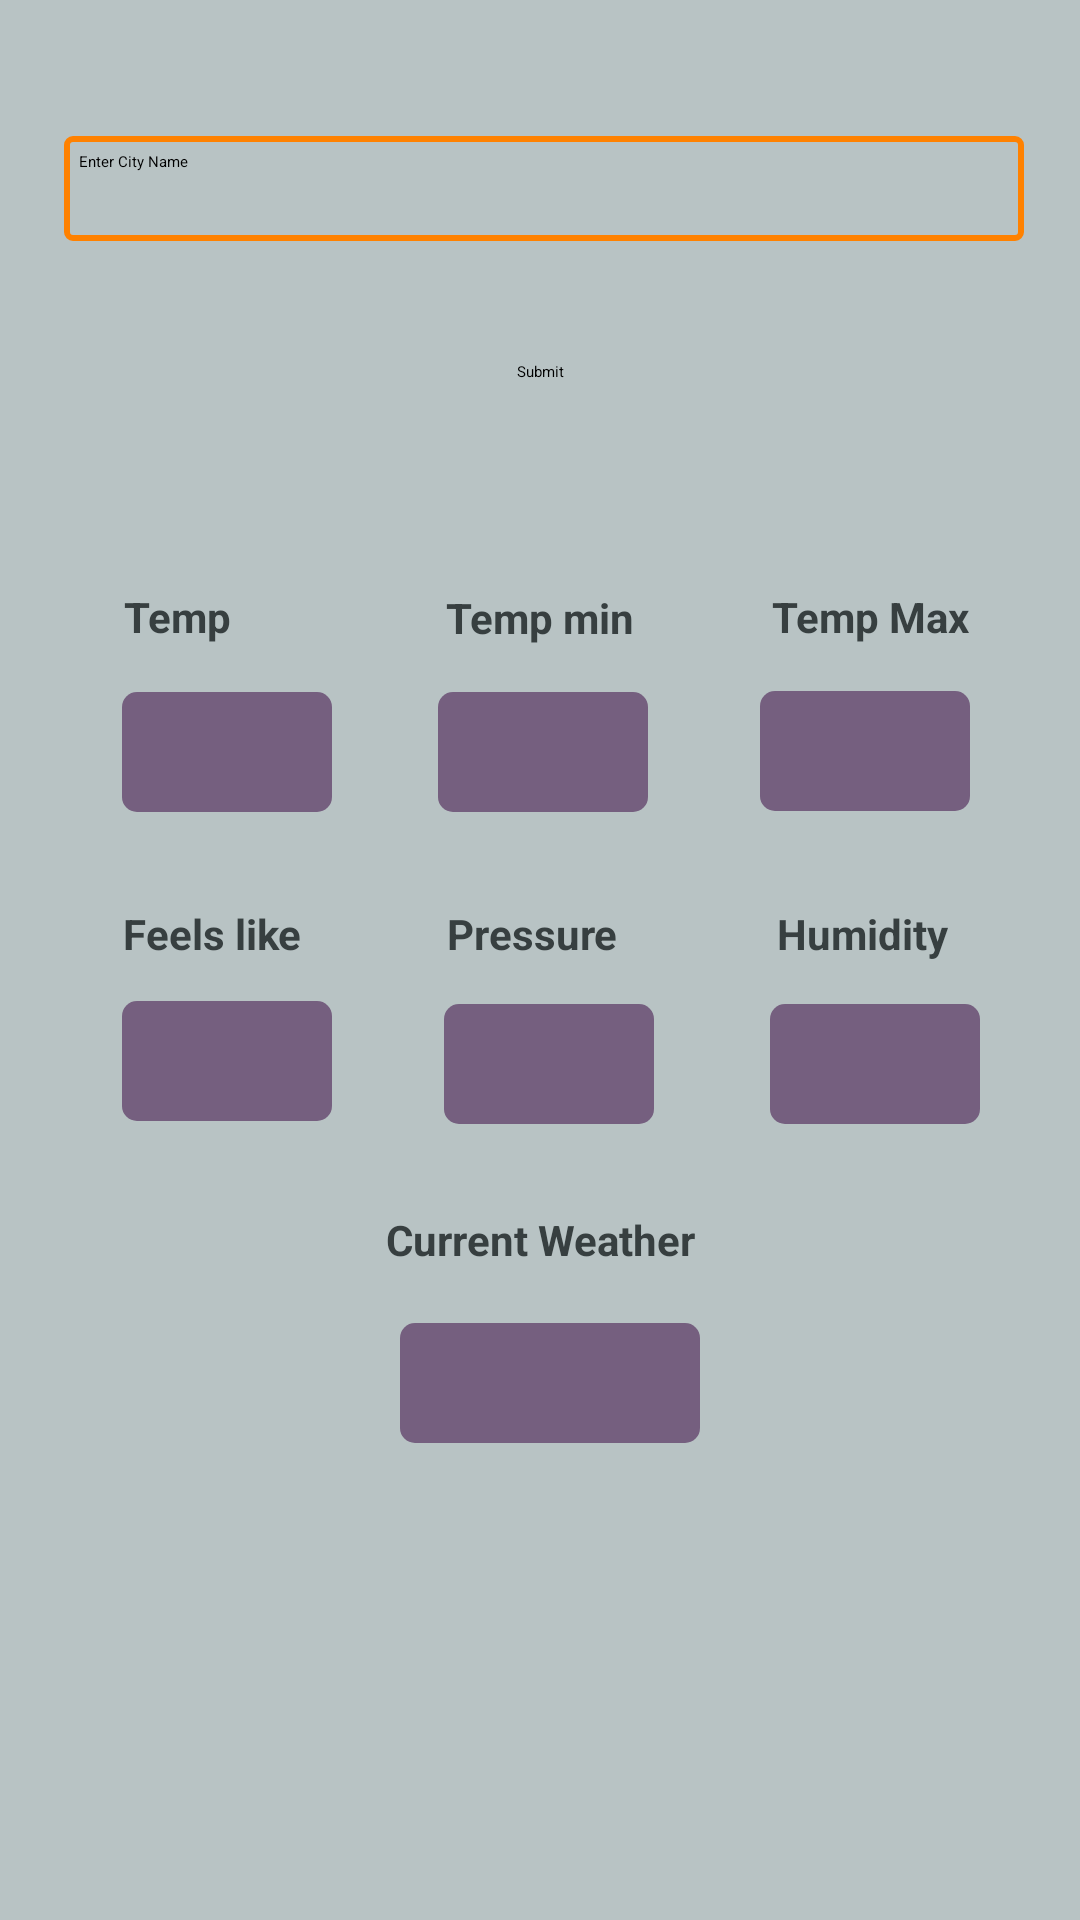

Reconstruct the res/layout file that produces this screen, plus the resources it refers to.
<!-- AndroidManifest.xml: application theme Theme.WeatherApp -->
<!-- res/layout/activity_main.xml -->
<?xml version="1.0" encoding="utf-8"?>
<androidx.constraintlayout.widget.ConstraintLayout xmlns:android="http://schemas.android.com/apk/res/android"
    xmlns:app="http://schemas.android.com/apk/res-auto"
    xmlns:tools="http://schemas.android.com/tools"
    android:layout_width="match_parent"
    android:layout_height="match_parent"
    android:background="#B8C3C4"
    tools:context=".MainActivity">

    <EditText
        android:id="@+id/etWeather"
        android:layout_width="320dp"
        android:layout_height="35dp"
        android:background="@drawable/edittext"
        android:ems="10"
        android:padding="5dp"
        android:textColor="#000000"
        android:textColorHint="@color/black"
        android:hint="@string/enter_city_name"
        android:inputType="textPersonName"
        app:layout_constraintBottom_toBottomOf="parent"
        app:layout_constraintEnd_toEndOf="parent"
        app:layout_constraintHorizontal_bias="0.531"
        app:layout_constraintStart_toStartOf="parent"
        app:layout_constraintTop_toTopOf="parent"
        app:layout_constraintVertical_bias="0.075" />

    <Button
        android:id="@+id/submit"
        android:layout_width="wrap_content"
        android:layout_height="wrap_content"
        android:layout_marginTop="40dp"
        android:text="@string/submit"
        app:layout_constraintBottom_toBottomOf="parent"
        app:layout_constraintEnd_toEndOf="parent"
        app:layout_constraintStart_toStartOf="parent"
        app:layout_constraintTop_toBottomOf="@+id/etWeather"
        app:layout_constraintVertical_bias="0.0" />

    <TextView
        android:id="@+id/tempMin"
        android:layout_width="wrap_content"
        android:layout_height="wrap_content"
        android:text="@string/temp_min"
        android:textSize="14sp"
        android:textColor="#373F40"
        android:textStyle="bold"
        app:layout_constraintBottom_toBottomOf="parent"
        app:layout_constraintEnd_toEndOf="parent"
        app:layout_constraintStart_toStartOf="parent"
        app:layout_constraintTop_toBottomOf="@+id/submit"
        app:layout_constraintVertical_bias="0.14" />

    <TextView
        android:id="@+id/temp"
        android:layout_width="wrap_content"
        android:layout_height="wrap_content"
        android:text="@string/temp"
        android:textSize="14sp"
        android:textStyle="bold"
        android:textColor="#373F40"
        app:layout_constraintBottom_toBottomOf="parent"
        app:layout_constraintEnd_toEndOf="parent"
        app:layout_constraintHorizontal_bias="0.128"
        app:layout_constraintStart_toStartOf="parent"
        app:layout_constraintTop_toBottomOf="@+id/submit"
        app:layout_constraintVertical_bias="0.139" />

    <TextView
        android:id="@+id/showTempTxt"
        android:layout_width="70dp"
        android:layout_height="40dp"
        android:layout_gravity="center_vertical"
        android:background="@drawable/textview"
        android:gravity="center"
        app:layout_constraintBottom_toBottomOf="parent"
        app:layout_constraintEnd_toEndOf="parent"
        app:layout_constraintHorizontal_bias="0.14"
        app:layout_constraintStart_toStartOf="parent"
        app:layout_constraintTop_toBottomOf="@+id/tempMin"
        app:layout_constraintVertical_bias="0.04" />

    <TextView
        android:id="@+id/showTempMinTxt"
        android:layout_width="70dp"
        android:layout_height="40dp"
        android:layout_gravity="center_vertical"
        android:background="@drawable/textview"
        android:gravity="center"
        app:layout_constraintBottom_toBottomOf="parent"
        app:layout_constraintEnd_toEndOf="parent"
        app:layout_constraintHorizontal_bias="0.504"
        app:layout_constraintStart_toStartOf="parent"
        app:layout_constraintTop_toBottomOf="@+id/tempMin"
        app:layout_constraintVertical_bias="0.04" />

    <TextView
        android:id="@+id/tempMax"
        android:layout_width="wrap_content"
        android:layout_height="wrap_content"
        android:text="@string/temp_max"
        android:textSize="14sp"
        android:textStyle="bold"
        android:textColor="#373F40"
        app:layout_constraintBottom_toBottomOf="parent"
        app:layout_constraintEnd_toEndOf="parent"
        app:layout_constraintHorizontal_bias="0.875"
        app:layout_constraintStart_toStartOf="parent"
        app:layout_constraintTop_toBottomOf="@+id/submit"
        app:layout_constraintVertical_bias="0.139" />

    <TextView
        android:id="@+id/showTempMaxTxt"
        android:layout_width="70dp"
        android:layout_height="40dp"
        android:layout_gravity="center_vertical"
        android:background="@drawable/textview"
        android:gravity="center"
        app:layout_constraintBottom_toBottomOf="parent"
        app:layout_constraintEnd_toEndOf="parent"
        app:layout_constraintHorizontal_bias="0.873"
        app:layout_constraintStart_toStartOf="parent"
        app:layout_constraintTop_toBottomOf="@+id/tempMax"
        app:layout_constraintVertical_bias="0.04" />

    <TextView
        android:id="@+id/feel"
        android:layout_width="wrap_content"
        android:layout_height="wrap_content"
        android:text="Feels like"
        android:textColor="#373F40"
        android:textSize="14sp"
        android:textStyle="bold"
        app:layout_constraintBottom_toBottomOf="parent"
        app:layout_constraintEnd_toEndOf="parent"
        app:layout_constraintHorizontal_bias="0.136"
        app:layout_constraintStart_toStartOf="parent"
        app:layout_constraintTop_toBottomOf="@+id/submit"
        app:layout_constraintVertical_bias="0.353" />

    <TextView
        android:id="@+id/feels_like"
        android:layout_width="70dp"
        android:layout_height="40dp"
        android:layout_gravity="center_vertical"
        android:background="@drawable/textview"
        android:gravity="center"
        app:layout_constraintBottom_toBottomOf="parent"
        app:layout_constraintEnd_toEndOf="parent"
        app:layout_constraintHorizontal_bias="0.14"
        app:layout_constraintStart_toStartOf="parent"
        app:layout_constraintTop_toBottomOf="@+id/tempMin"
        app:layout_constraintVertical_bias="0.308" />

    <TextView
        android:id="@+id/pressure"
        android:layout_width="wrap_content"
        android:layout_height="wrap_content"
        android:text="@string/pressure"
        android:textColor="#373F40"
        android:textSize="14sp"
        android:textStyle="bold"
        app:layout_constraintBottom_toBottomOf="parent"
        app:layout_constraintEnd_toEndOf="parent"
        app:layout_constraintHorizontal_bias="0.492"
        app:layout_constraintStart_toStartOf="parent"
        app:layout_constraintTop_toBottomOf="@+id/submit"
        app:layout_constraintVertical_bias="0.353" />

    <TextView
        android:id="@+id/pressureTxt"
        android:layout_width="70dp"
        android:layout_height="40dp"
        android:layout_gravity="center_vertical"
        android:background="@drawable/textview"
        android:gravity="center"
        app:layout_constraintBottom_toBottomOf="parent"
        app:layout_constraintEnd_toEndOf="parent"
        app:layout_constraintHorizontal_bias="0.51"
        app:layout_constraintStart_toStartOf="parent"
        app:layout_constraintTop_toBottomOf="@+id/tempMin"
        app:layout_constraintVertical_bias="0.31" />

    <TextView
        android:id="@+id/humidity"
        android:layout_width="wrap_content"
        android:layout_height="wrap_content"
        android:text="Humidity"
        android:textColor="#373F40"
        android:textSize="14sp"
        android:textStyle="bold"
        app:layout_constraintBottom_toBottomOf="parent"
        app:layout_constraintEnd_toEndOf="parent"
        app:layout_constraintHorizontal_bias="0.855"
        app:layout_constraintStart_toStartOf="parent"
        app:layout_constraintTop_toBottomOf="@+id/submit"
        app:layout_constraintVertical_bias="0.353" />

    <TextView
        android:id="@+id/humidityTxt"
        android:layout_width="70dp"
        android:layout_height="40dp"
        android:layout_gravity="center_vertical"
        android:background="@drawable/textview"
        android:gravity="center"
        app:layout_constraintBottom_toBottomOf="parent"
        app:layout_constraintEnd_toEndOf="parent"
        app:layout_constraintHorizontal_bias="0.885"
        app:layout_constraintStart_toStartOf="parent"
        app:layout_constraintTop_toBottomOf="@+id/tempMin"
        app:layout_constraintVertical_bias="0.31" />

    <TextView
        android:id="@+id/currWeather"
        android:layout_width="wrap_content"
        android:layout_height="wrap_content"
        android:text="@string/current_weather"
        android:textColor="#373F40"
        android:textSize="14sp"
        android:textStyle="bold"
        app:layout_constraintBottom_toBottomOf="parent"
        app:layout_constraintEnd_toEndOf="parent"
        app:layout_constraintStart_toStartOf="parent"
        app:layout_constraintTop_toBottomOf="@+id/submit"
        app:layout_constraintVertical_bias="0.56" />

    <TextView
        android:id="@+id/currWeatherTxt"
        android:layout_width="100dp"
        android:layout_height="40dp"
        android:layout_gravity="center_vertical"
        android:background="@drawable/textview"
        android:gravity="center"
        app:layout_constraintBottom_toBottomOf="parent"
        app:layout_constraintEnd_toEndOf="parent"
        app:layout_constraintHorizontal_bias="0.513"
        app:layout_constraintStart_toStartOf="parent"
        app:layout_constraintTop_toBottomOf="@+id/tempMin"
        app:layout_constraintVertical_bias="0.587" />

    <androidx.constraintlayout.widget.Guideline
        android:id="@+id/guideline3"
        android:layout_width="wrap_content"
        android:layout_height="wrap_content"
        android:orientation="horizontal"
        app:layout_constraintGuide_begin="20dp" />

    <androidx.constraintlayout.widget.Guideline
        android:id="@+id/guideline5"
        android:layout_width="wrap_content"
        android:layout_height="wrap_content"
        android:orientation="vertical"
        app:layout_constraintGuide_begin="20dp" />

</androidx.constraintlayout.widget.ConstraintLayout>
<!-- resources referenced by this layout -->
<resources>
  <!-- drawable edittext (drawable) -->
  <?xml version="1.0" encoding="utf-8"?>
  <shape xmlns:android="http://schemas.android.com/apk/res/android"
      android:shape="rectangle">
      <stroke
          android:color="#FF8100"
          android:width="2dp"
          />
      <corners
          android:radius="2dp"
          />
  
  </shape>
  <!-- drawable textview (drawable) -->
  <?xml version="1.0" encoding="utf-8"?>
  <shape xmlns:android="http://schemas.android.com/apk/res/android"
      android:shape="rectangle">
      <solid
          android:color="#755F7F"/>
      <corners
          android:radius="5dp"/>
      <size
          android:width="30dp"
          android:height="30dp"/>
  
  </shape>
  <string name="current_weather">Current Weather</string>
  <string name="enter_city_name">Enter City Name</string>
  <string name="pressure">Pressure</string>
  <string name="submit">Submit</string>
  <string name="temp">Temp</string>
  <string name="temp_max">Temp Max</string>
  <string name="temp_min">Temp min</string>
  <style name="Theme.WeatherApp" parent="Theme.MaterialComponents.DayNight.DarkActionBar">
          
          <item name="colorPrimary">#00BDD1</item>  
          <item name="colorPrimaryVariant">#008694</item>  
          <item name="colorOnPrimary">@color/black</item>
          
          <item name="colorSecondary">@color/teal_200</item>
          <item name="colorSecondaryVariant">@color/teal_200</item>
          <item name="colorOnSecondary">@color/black</item>
          
          <item name="android:statusBarColor" tools:targetApi="l">?attr/colorPrimaryVariant</item>
          
      </style>
  <!-- not gathered from this repository: default colours our renderer supplied (Android Studio template values) -->
  <color name="teal_200">#FF03DAC5</color>
  <color name="black">#FF000000</color>
</resources>
